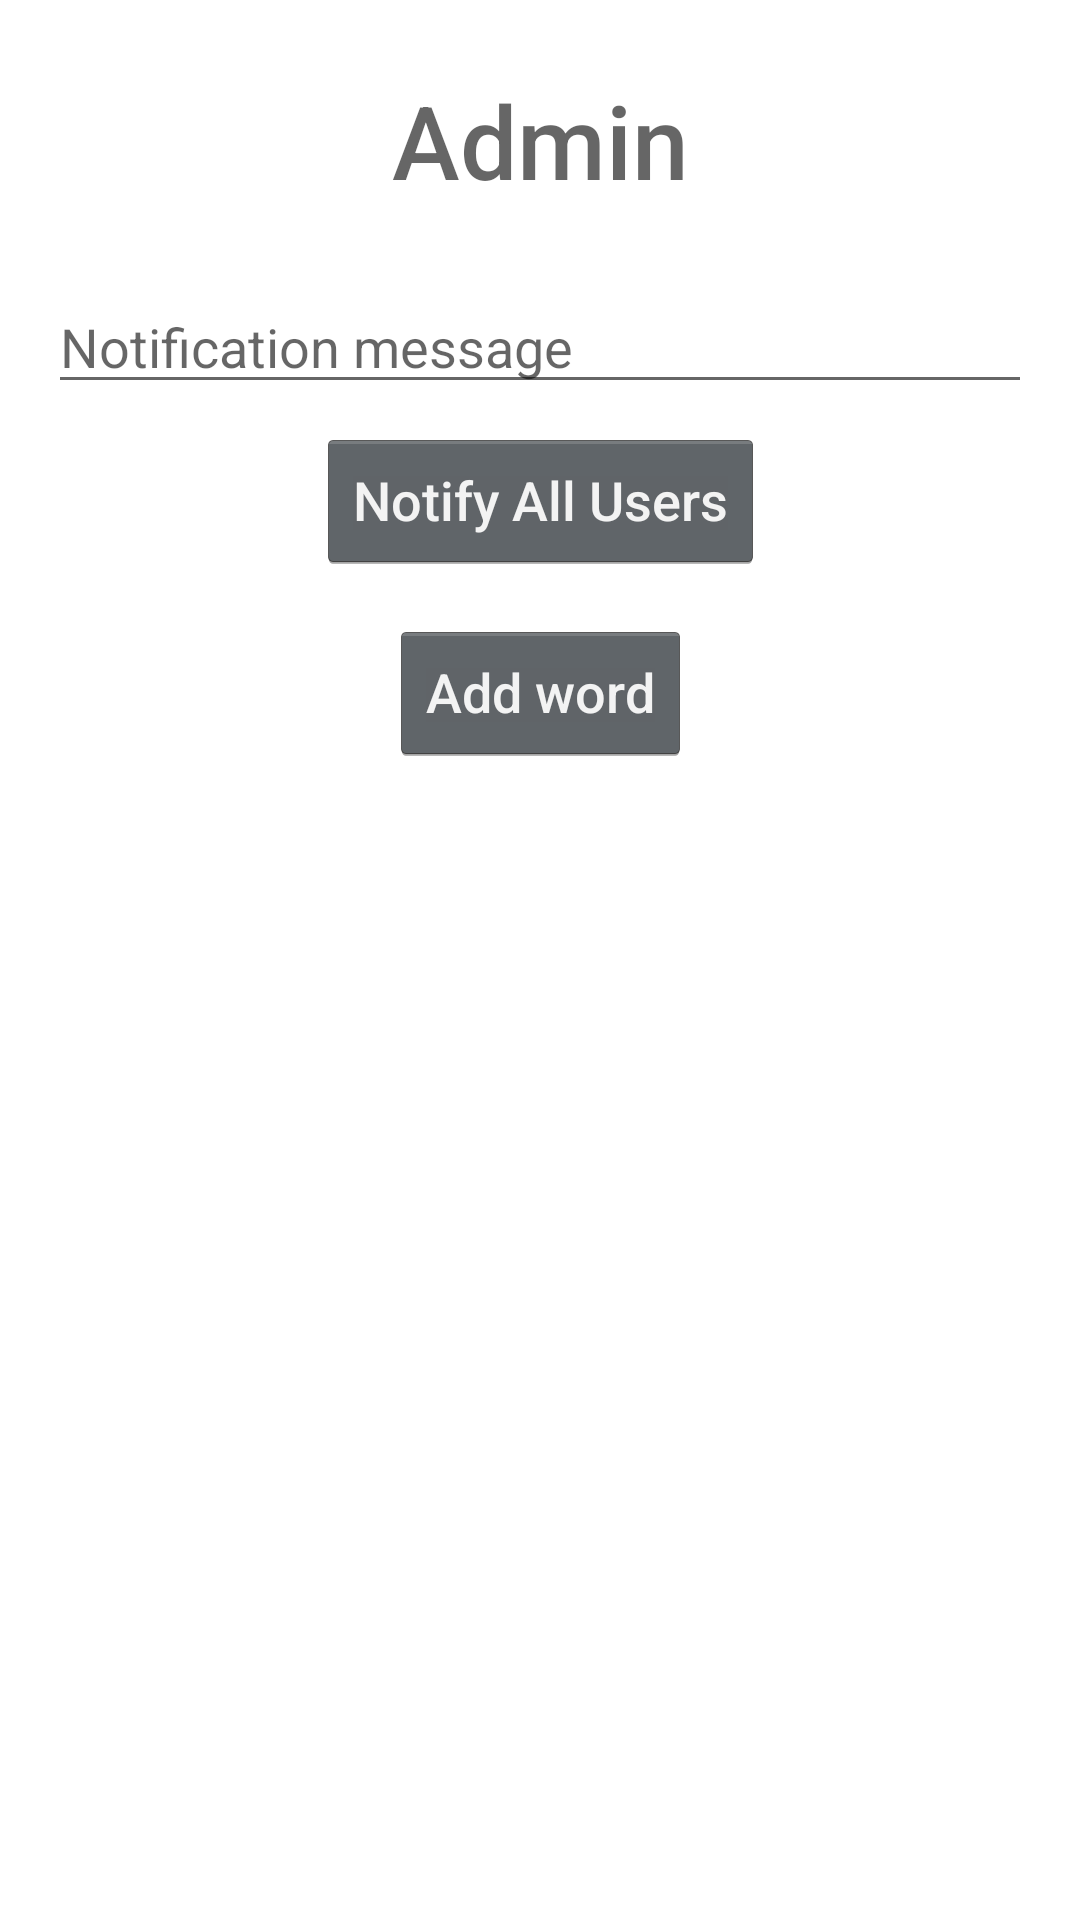

Reconstruct the res/layout file that produces this screen, plus the resources it refers to.
<!-- AndroidManifest.xml: application theme ThemeNoActionBar.Vocab -->
<!-- res/layout/activity_admin.xml -->
<?xml version="1.0" encoding="utf-8"?>
<androidx.constraintlayout.widget.ConstraintLayout xmlns:android="http://schemas.android.com/apk/res/android"
    xmlns:app="http://schemas.android.com/apk/res-auto"
    xmlns:tools="http://schemas.android.com/tools"
    android:layout_width="match_parent"
    android:layout_height="match_parent"
    tools:context=".AdminActivity">

    <TextView
        android:id="@+id/admin_textView"
        android:layout_width="wrap_content"
        android:layout_height="wrap_content"
        android:layout_marginTop="24dp"
        android:text="Admin"
        android:textAppearance="@style/TextAppearance.AppCompat.Display1"
        app:layout_constraintEnd_toEndOf="parent"
        app:layout_constraintHorizontal_bias="0.5"
        app:layout_constraintStart_toStartOf="parent"
        app:layout_constraintTop_toTopOf="parent" />

    <Button
        android:id="@+id/addword_button"
        android:layout_width="wrap_content"
        android:layout_height="wrap_content"
        android:layout_marginTop="16dp"
        android:text="Add word"
        app:layout_constraintEnd_toEndOf="parent"
        app:layout_constraintHorizontal_bias="0.5"
        app:layout_constraintStart_toStartOf="parent"
        app:layout_constraintTop_toBottomOf="@+id/notify_users_custom_messageButton" />

    <EditText
        android:id="@+id/notification_messageEdittext"
        android:layout_width="match_parent"
        android:layout_height="wrap_content"
        android:layout_marginStart="16dp"
        android:layout_marginTop="24dp"
        android:layout_marginEnd="16dp"
        android:ems="10"
        android:hint="Notification message"
        android:inputType="textPersonName"
        app:layout_constraintEnd_toEndOf="parent"
        app:layout_constraintStart_toStartOf="parent"
        app:layout_constraintTop_toBottomOf="@+id/admin_textView" />

    <Button
        android:id="@+id/notify_users_custom_messageButton"
        android:layout_width="wrap_content"
        android:layout_height="wrap_content"
        android:layout_marginTop="8dp"
        android:text="Notify All Users"
        app:layout_constraintEnd_toEndOf="parent"
        app:layout_constraintStart_toStartOf="parent"
        app:layout_constraintTop_toBottomOf="@+id/notification_messageEdittext" />
</androidx.constraintlayout.widget.ConstraintLayout>
<!-- resources referenced by this layout -->
<resources>
  <style name="ThemeNoActionBar.Vocab" parent="Theme.MaterialComponents.DayNight.NoActionBar">
          
          <item name="colorPrimary">@color/blue_logo_2</item>
          <item name="colorPrimaryVariant">@color/blue_logo</item>
          <item name="colorOnPrimary">@color/white</item>
          
          <item name="colorSecondary">@color/teal_200</item>
          <item name="colorSecondaryVariant">@color/teal_700</item>
          <item name="colorOnSecondary">@color/black</item>
          
          <item name="android:statusBarColor" tools:targetApi="l">?attr/colorPrimaryVariant</item>
          
          <item name="android:textViewStyle">@style/RobotoTextViewStyle</item>
          <item name="android:buttonStyle">@style/RobotoButtonStyle</item>
      </style>
  <color name="blue_logo_2">#5494E4</color>
  <color name="blue_logo">#2D5084</color>
  <color name="white">#FFFFFFFF</color>
  <color name="teal_200">#FF03DAC5</color>
  <color name="teal_700">#FF018786</color>
  <color name="black">#FF000000</color>
  <style name="RobotoTextViewStyle" parent="android:Widget.TextView">
          <item name="android:fontFamily">sans-serif-medium</item>
      </style>
  <style name="RobotoButtonStyle" parent="android:Widget.Holo.Button">
          <item name="android:fontFamily">sans-serif-medium</item>
      </style>
</resources>
